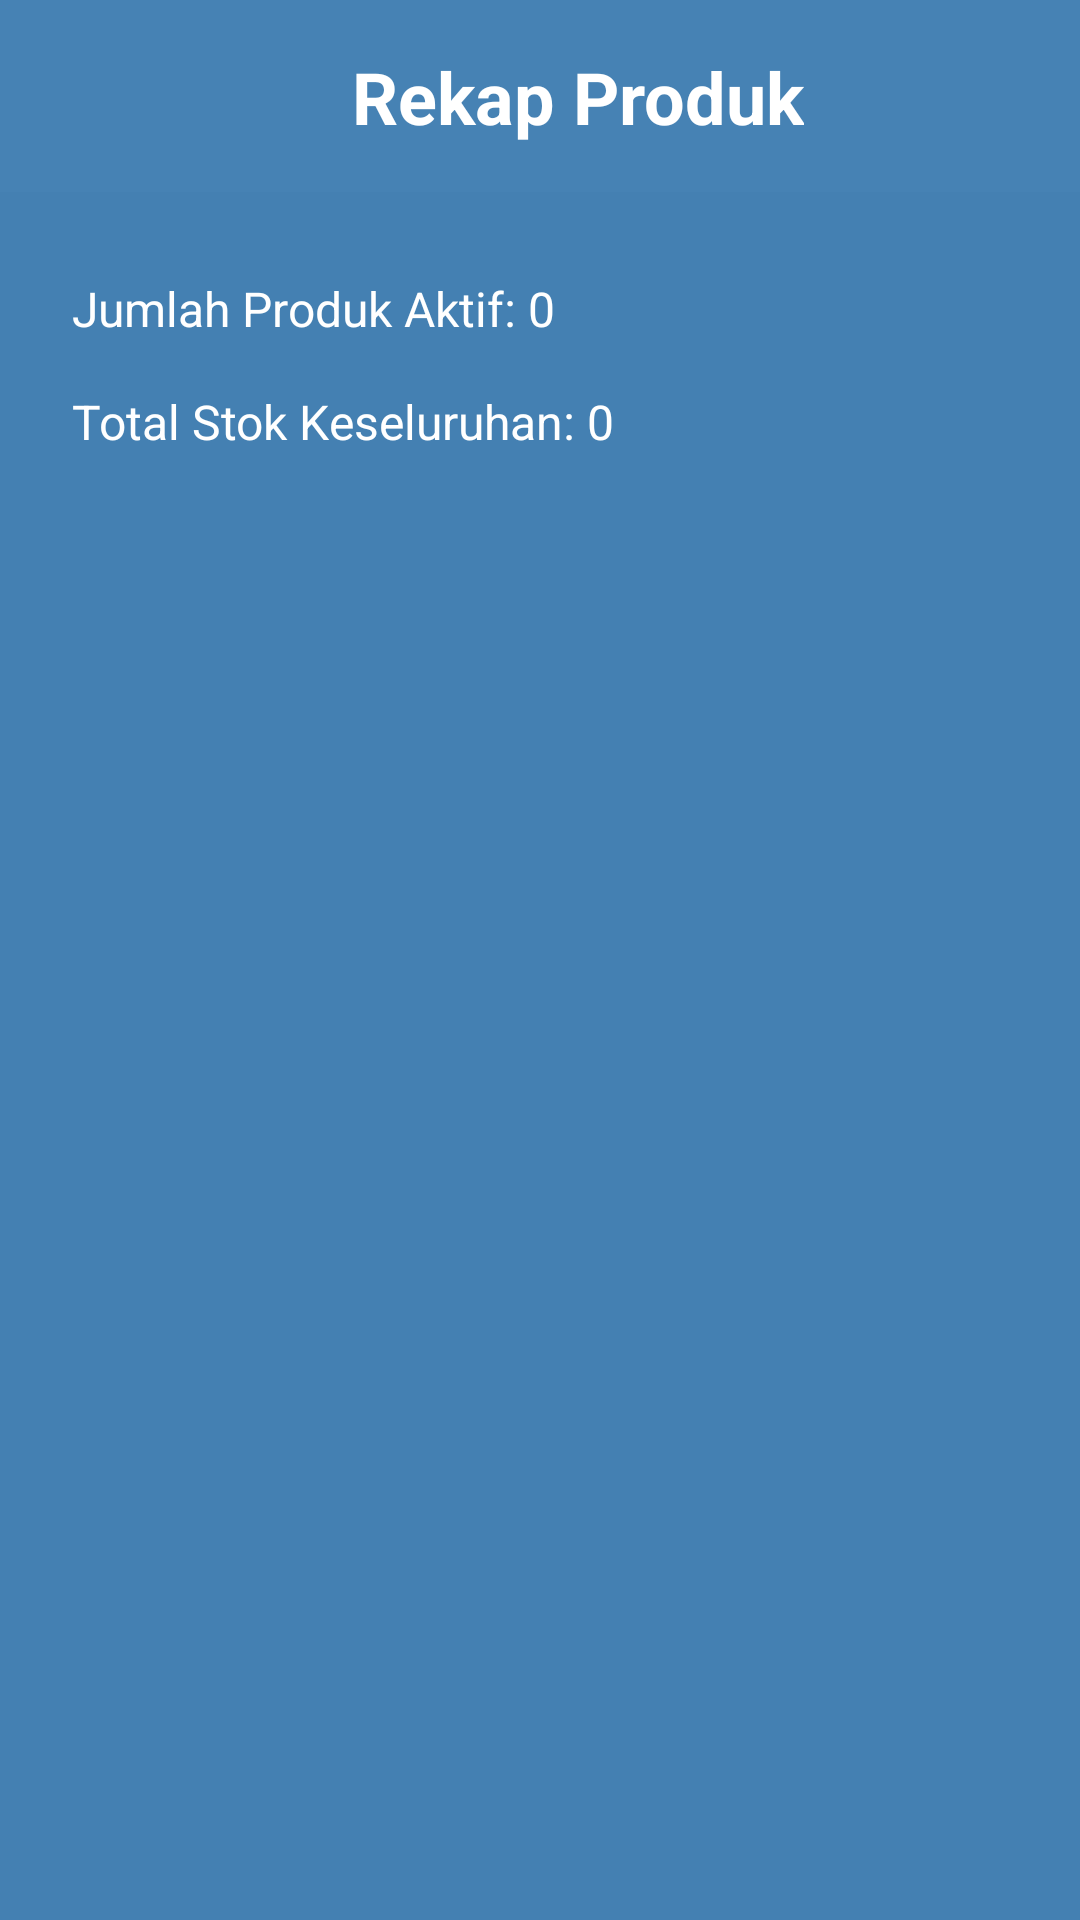

Reconstruct the res/layout file that produces this screen, plus the resources it refers to.
<!-- AndroidManifest.xml: application theme Theme.Seestock -->
<!-- res/layout/activity_stock_recap.xml -->
<?xml version="1.0" encoding="utf-8"?>
<androidx.constraintlayout.widget.ConstraintLayout xmlns:android="http://schemas.android.com/apk/res/android"
    xmlns:app="http://schemas.android.com/apk/res-auto"
    xmlns:tools="http://schemas.android.com/tools"
    android:id="@+id/main"
    android:layout_width="match_parent"
    android:layout_height="match_parent"
    android:background="#4480B2" tools:context=".StockRecapActivity">

    <View
        android:id="@+id/viewHeaderBackground"
        android:layout_width="0dp"
        android:layout_height="64dp"
        android:background="#4682B4"
        app:layout_constraintEnd_toEndOf="parent"
        app:layout_constraintStart_toStartOf="parent"
        app:layout_constraintTop_toTopOf="parent" />

    <ImageView
        android:id="@+id/btnBackArrow"
        android:layout_width="48dp"
        android:layout_height="48dp"
        android:padding="8dp"
        android:layout_marginStart="8dp"
        app:layout_constraintStart_toStartOf="@+id/viewHeaderBackground"
        app:layout_constraintTop_toTopOf="@+id/viewHeaderBackground"
        app:layout_constraintBottom_toBottomOf="@+id/viewHeaderBackground"
        app:srcCompat="@drawable/baseline_arrow_circle_left_24"
        app:tint="@android:color/white"
        android:contentDescription="Tombol Kembali"
        tools:src="@drawable/baseline_arrow_circle_left_24" />

    <TextView
        android:id="@+id/tvStockRecapTitle"
        android:layout_width="wrap_content"
        android:layout_height="wrap_content"
        android:text="Rekap Produk"
        android:textColor="#FFFFFF"
        android:textSize="24sp"
        android:textStyle="bold"
        app:layout_constraintBottom_toBottomOf="@+id/viewHeaderBackground"
        app:layout_constraintStart_toEndOf="@+id/btnBackArrow"
        app:layout_constraintEnd_toEndOf="@+id/viewHeaderBackground"
        app:layout_constraintTop_toTopOf="@+id/viewHeaderBackground"
        app:layout_constraintHorizontal_bias="0.4" /> <TextView
    android:id="@+id/tvTotalProducts"
    android:layout_width="0dp"
    android:layout_height="wrap_content"
    android:layout_marginTop="20dp"
    android:layout_marginStart="24dp"
    android:layout_marginEnd="24dp"
    android:paddingVertical="8dp"
    android:text="Jumlah Produk Aktif: 0"
    android:textColor="@android:color/white"
    android:textSize="16sp"
    app:layout_constraintEnd_toEndOf="parent"
    app:layout_constraintStart_toStartOf="parent"
    app:layout_constraintTop_toBottomOf="@+id/viewHeaderBackground" />

    <TextView
        android:id="@+id/tvTotalStock"
        android:layout_width="0dp"
        android:layout_height="wrap_content"
        android:layout_marginStart="24dp"
        android:layout_marginEnd="24dp"
        android:paddingVertical="8dp"
        android:text="Total Stok Keseluruhan: 0"
        android:textColor="@android:color/white"
        android:textSize="16sp"
        app:layout_constraintEnd_toEndOf="parent"
        app:layout_constraintStart_toStartOf="parent"
        app:layout_constraintTop_toBottomOf="@id/tvTotalProducts" />

    <androidx.recyclerview.widget.RecyclerView
        android:id="@+id/recyclerViewStockRecap"
        android:layout_width="0dp"
        android:layout_height="0dp"
        android:layout_marginTop="16dp"
        android:layout_marginStart="16dp"
        android:layout_marginEnd="16dp"
        android:layout_marginBottom="16dp"
        android:background="@drawable/roundedbox_light" android:padding="8dp"
        app:layout_constraintBottom_toBottomOf="parent"
        app:layout_constraintEnd_toEndOf="parent"
        app:layout_constraintStart_toStartOf="parent"
        app:layout_constraintTop_toBottomOf="@id/tvTotalStock"
        tools:listitem="@layout/item_produk_recap" />

</androidx.constraintlayout.widget.ConstraintLayout>
<!-- res/layout/item_produk_recap.xml (included above) -->
<?xml version="1.0" encoding="utf-8"?>
<androidx.cardview.widget.CardView xmlns:android="http://schemas.android.com/apk/res/android"
    xmlns:card_view="http://schemas.android.com/apk/res-auto"
    android:layout_width="match_parent"
    android:layout_height="wrap_content"
    android:layout_margin="8dp"
    card_view:cardCornerRadius="16dp"
    card_view:cardElevation="4dp">

    <LinearLayout
        android:layout_width="match_parent"
        android:layout_height="wrap_content"
        android:padding="12dp"
        android:orientation="horizontal"
        android:gravity="center_vertical"
        android:background="#E0F2F7"> <ImageView
        android:id="@+id/imageViewProdukRecap"
        android:layout_width="60dp"
        android:layout_height="60dp"
        android:scaleType="centerCrop"
        android:src="@drawable/ic_launcher_foreground" />

        <LinearLayout
            android:layout_width="0dp"
            android:layout_height="wrap_content"
            android:layout_weight="1"
            android:orientation="vertical"
            android:layout_marginStart="12dp">

            <TextView
                android:id="@+id/txtNamaProdukRecap"
                android:layout_width="wrap_content"
                android:layout_height="wrap_content"
                android:text="Nama Produk"
                android:textColor="@android:color/black"
                android:textStyle="bold"
                android:textSize="16sp" />

            <TextView
                android:id="@+id/txtHargaProdukRecap"
                android:layout_width="wrap_content"
                android:layout_height="wrap_content"
                android:text="Rp. 0"
                android:textColor="@android:color/darker_gray"
                android:textSize="14sp" />

            <TextView
                android:id="@+id/txtStokProdukRecap"
                android:layout_width="wrap_content"
                android:layout_height="wrap_content"
                android:text="Stok: 0"
                android:textColor="@android:color/black"
                android:textSize="14sp" />

            <TextView
                android:id="@+id/txtStatusProdukRecap"
                android:layout_width="wrap_content"
                android:layout_height="wrap_content"
                android:text="Status: Aktif"
                android:textColor="@android:color/holo_green_dark"
                android:textSize="12sp"
                android:layout_marginTop="4dp"/>

        </LinearLayout>
    </LinearLayout>
</androidx.cardview.widget.CardView>
<!-- resources referenced by this layout -->
<resources>
  <style name="Theme.Seestock" parent="Base.Theme.Seestock" />
  <style name="Base.Theme.Seestock" parent="Theme.Material3.DayNight.NoActionBar">
          
          
      </style>
</resources>
